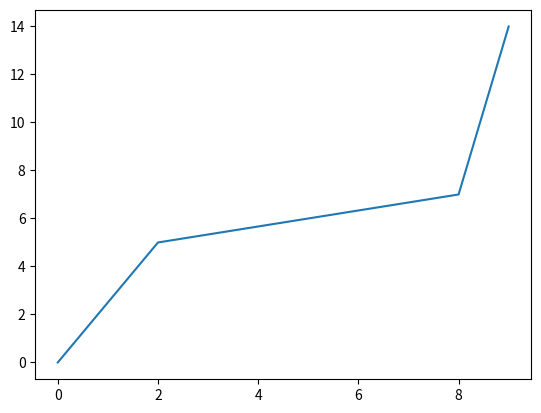
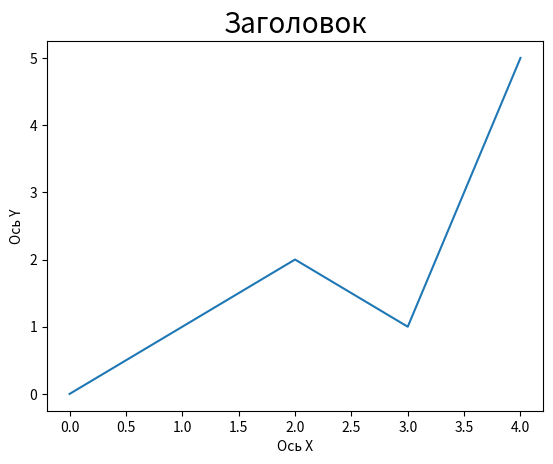

Write the Python code that produced these figures, in order.
# -- coding: utf8 --
import matplotlib.pyplot as plt
import numpy as np

x = [0, 2, 8, 9]
y = [0, 5, 7, 14]
plt.plot(x,y)
plt.show()

x = np.array([0,2,3,4])
y = np.array([0,2,1,5])

plt.plot(x,y)
plt.xlabel('Ось X') # Название ось X
plt.ylabel('Ось Y')  # Название ось Y
plt.title('Заголовок', fontsize = 20)
plt.show()
